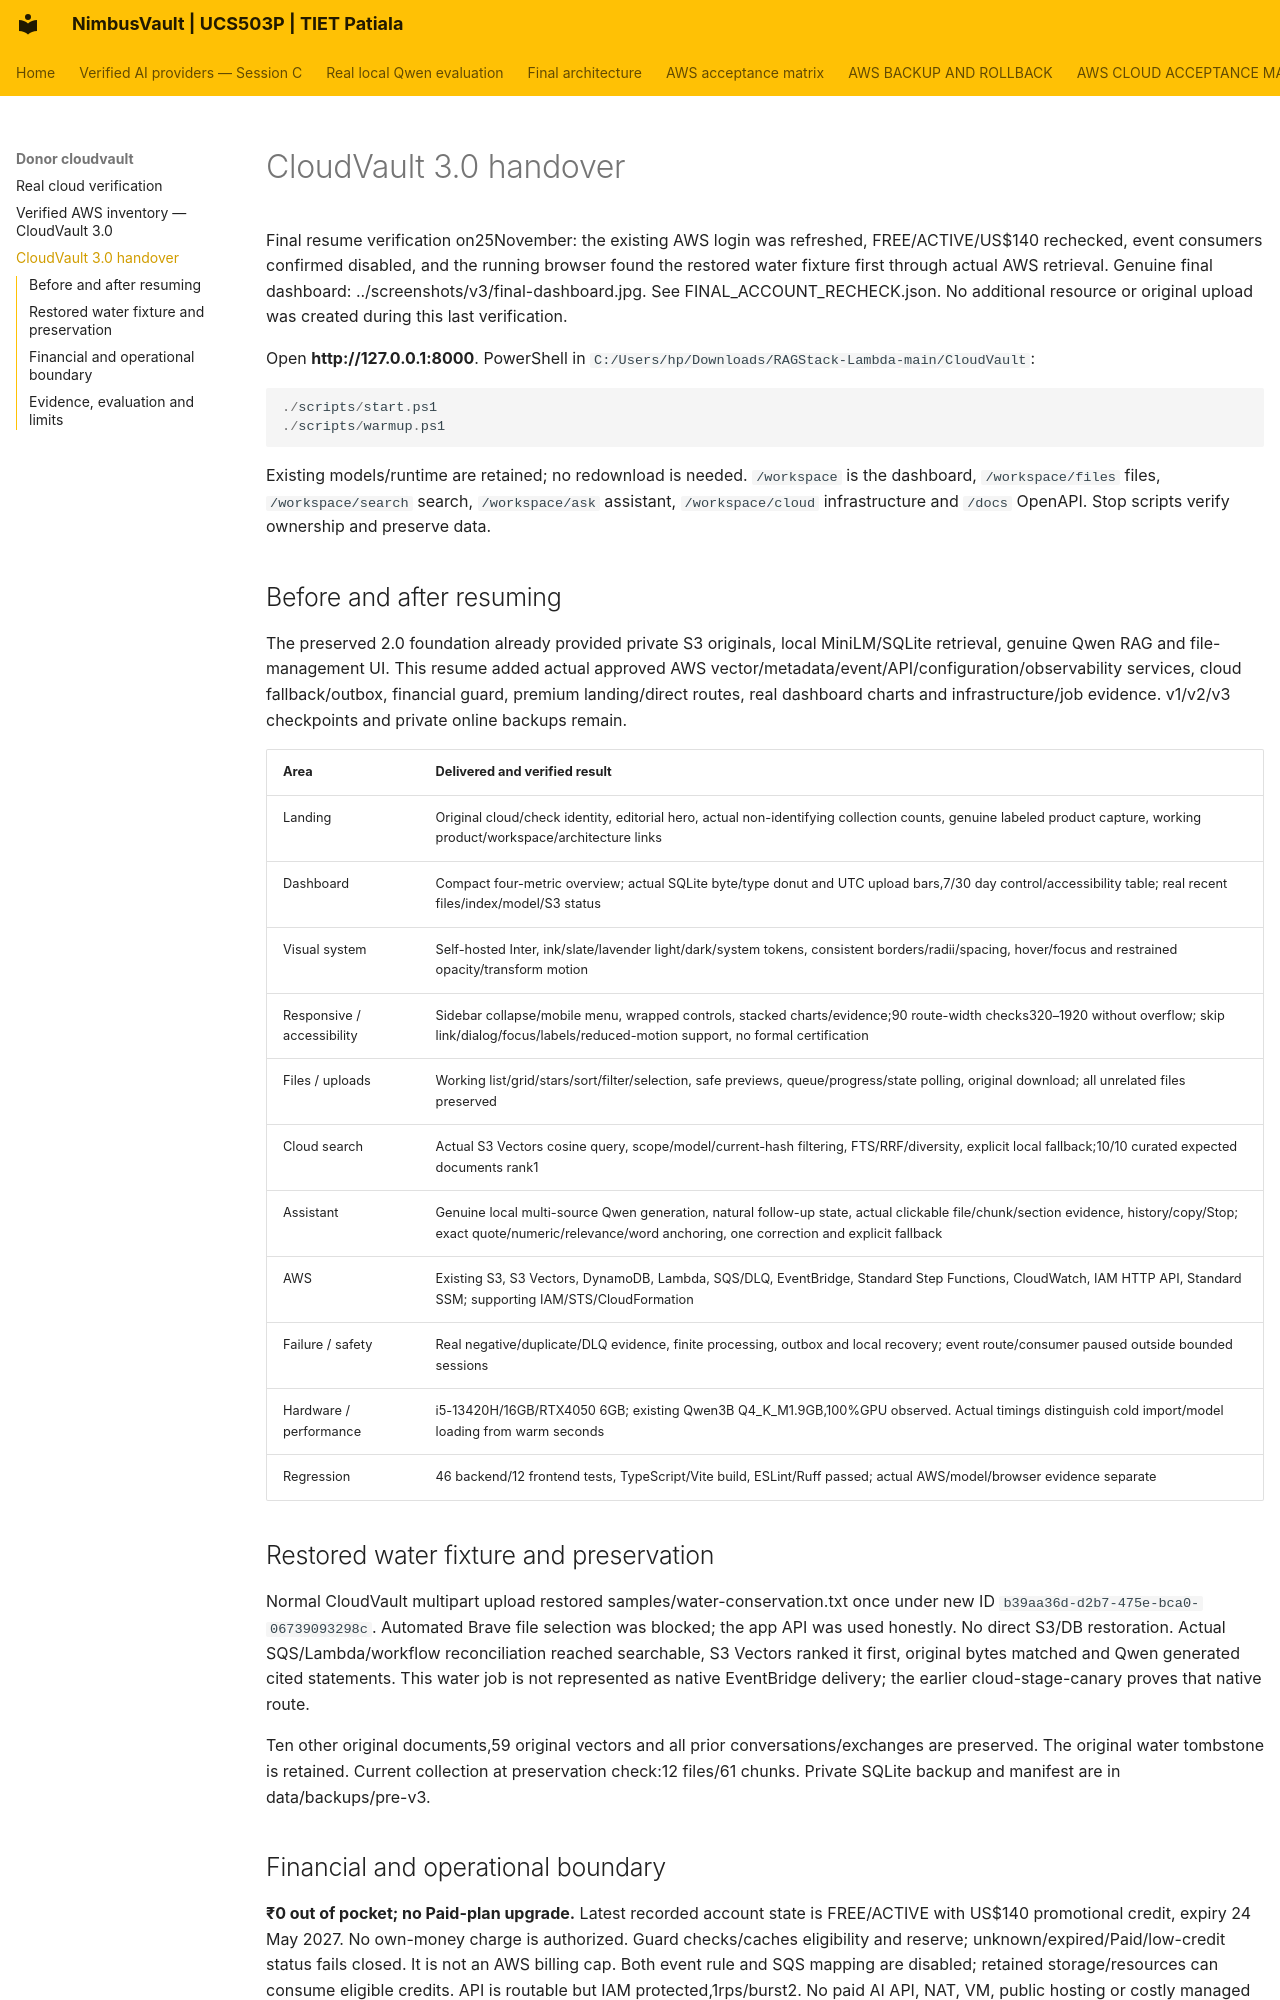

repository: JainMehul05/NimbusVault- · page: donor-cloudvault/FINAL_HANDOVER/index.html · generator: mkdocs

# CloudVault 3.0 handover

Final resume verification on25November: the existing AWS login was refreshed, FREE/ACTIVE/US$140 rechecked, event consumers confirmed disabled, and the running browser found the restored water fixture first through actual AWS retrieval. Genuine final dashboard: ../screenshots/v3/final-dashboard.jpg. See FINAL_ACCOUNT_RECHECK.json. No additional resource or original upload was created during this last verification.

Open **http://127.0.0.1:8000**. PowerShell in `C:/Users/hp/Downloads/RAGStack-Lambda-main/CloudVault`:

```powershell
./scripts/start.ps1
./scripts/warmup.ps1
```

Existing models/runtime are retained; no redownload is needed. `/workspace` is the dashboard, `/workspace/files` files, `/workspace/search` search, `/workspace/ask` assistant, `/workspace/cloud` infrastructure and `/docs` OpenAPI. Stop scripts verify ownership and preserve data.

## Before and after resuming

The preserved 2.0 foundation already provided private S3 originals, local MiniLM/SQLite retrieval, genuine Qwen RAG and file-management UI. This resume added actual approved AWS vector/metadata/event/API/configuration/observability services, cloud fallback/outbox, financial guard, premium landing/direct routes, real dashboard charts and infrastructure/job evidence. v1/v2/v3 checkpoints and private online backups remain.

| Area | Delivered and verified result |
|---|---|
| Landing | Original cloud/check identity, editorial hero, actual non-identifying collection counts, genuine labeled product capture, working product/workspace/architecture links |
| Dashboard | Compact four-metric overview; actual SQLite byte/type donut and UTC upload bars,7/30 day control/accessibility table; real recent files/index/model/S3 status |
| Visual system | Self-hosted Inter, ink/slate/lavender light/dark/system tokens, consistent borders/radii/spacing, hover/focus and restrained opacity/transform motion |
| Responsive / accessibility | Sidebar collapse/mobile menu, wrapped controls, stacked charts/evidence;90 route-width checks320–1920 without overflow; skip link/dialog/focus/labels/reduced-motion support, no formal certification |
| Files / uploads | Working list/grid/stars/sort/filter/selection, safe previews, queue/progress/state polling, original download; all unrelated files preserved |
| Cloud search | Actual S3 Vectors cosine query, scope/model/current-hash filtering, FTS/RRF/diversity, explicit local fallback;10/10 curated expected documents rank1 |
| Assistant | Genuine local multi-source Qwen generation, natural follow-up state, actual clickable file/chunk/section evidence, history/copy/Stop; exact quote/numeric/relevance/word anchoring, one correction and explicit fallback |
| AWS | Existing S3, S3 Vectors, DynamoDB, Lambda, SQS/DLQ, EventBridge, Standard Step Functions, CloudWatch, IAM HTTP API, Standard SSM; supporting IAM/STS/CloudFormation |
| Failure / safety | Real negative/duplicate/DLQ evidence, finite processing, outbox and local recovery; event route/consumer paused outside bounded sessions |
| Hardware / performance | i5-13420H/16GB/RTX4050 6GB; existing Qwen3B Q4_K_M1.9GB,100%GPU observed. Actual timings distinguish cold import/model loading from warm seconds |
| Regression |46 backend/12 frontend tests, TypeScript/Vite build, ESLint/Ruff passed; actual AWS/model/browser evidence separate |

## Restored water fixture and preservation

Normal CloudVault multipart upload restored samples/water-conservation.txt once under new ID `b39aa36d-d2b7-475e-bca0-06739093298c`. Automated Brave file selection was blocked; the app API was used honestly. No direct S3/DB restoration. Actual SQS/Lambda/workflow reconciliation reached searchable, S3 Vectors ranked it first, original bytes matched and Qwen generated cited statements. This water job is not represented as native EventBridge delivery; the earlier cloud-stage-canary proves that native route.

Ten other original documents,59 original vectors and all prior conversations/exchanges are preserved. The original water tombstone is retained. Current collection at preservation check:12 files/61 chunks. Private SQLite backup and manifest are in data/backups/pre-v3.
